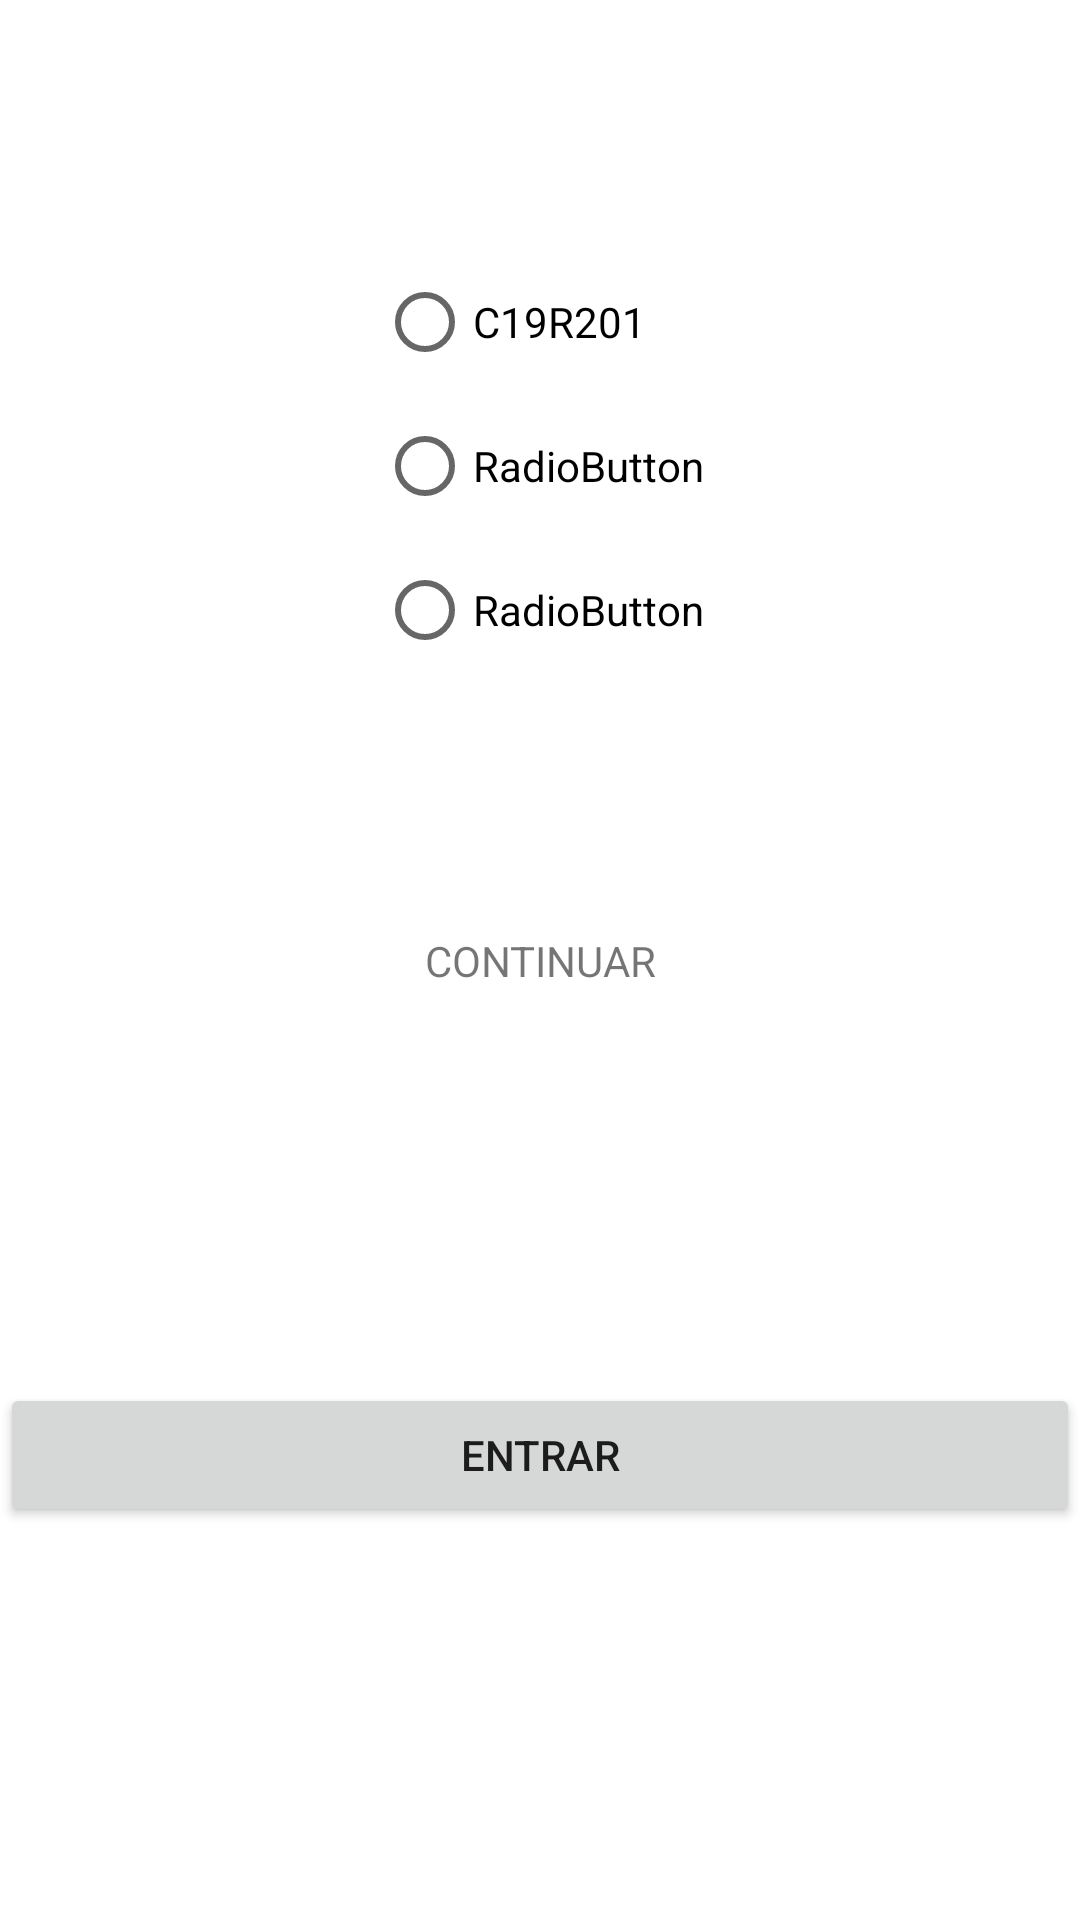

Produce the Android XML layout that renders to this screen, including the resource entries it uses.
<!-- AndroidManifest.xml: application theme Theme.REESTRUCTURARUTAS -->
<!-- res/layout/activity_continuar_ruta.xml -->
<?xml version="1.0" encoding="utf-8"?>
<androidx.constraintlayout.widget.ConstraintLayout xmlns:android="http://schemas.android.com/apk/res/android"
    xmlns:app="http://schemas.android.com/apk/res-auto"
    xmlns:tools="http://schemas.android.com/tools"
    android:layout_width="match_parent"
    android:layout_height="match_parent"
    tools:context=".continuar_ruta">

    <TextView
        android:id="@+id/textView"
        android:layout_width="wrap_content"
        android:layout_height="wrap_content"
        android:text="CONTINUAR"
        app:layout_constraintBottom_toBottomOf="parent"
        app:layout_constraintEnd_toEndOf="parent"
        app:layout_constraintStart_toStartOf="parent"
        app:layout_constraintTop_toTopOf="parent" />

    <RadioGroup
        android:layout_width="wrap_content"
        android:layout_height="wrap_content"
        app:layout_constraintBottom_toTopOf="@+id/textView"
        app:layout_constraintEnd_toEndOf="parent"
        app:layout_constraintStart_toStartOf="parent"
        app:layout_constraintTop_toTopOf="parent">

        <RadioButton
            android:id="@+id/radioButton"
            android:layout_width="match_parent"
            android:layout_height="wrap_content"
            android:text="C19R201" />

        <RadioButton
            android:id="@+id/radioButton2"
            android:layout_width="match_parent"
            android:layout_height="wrap_content"
            android:text="RadioButton" />

        <RadioButton
            android:id="@+id/radioButton3"
            android:layout_width="match_parent"
            android:layout_height="wrap_content"
            android:text="RadioButton" />

    </RadioGroup>

    <Button
        android:id="@+id/button"
        android:layout_width="match_parent"
        android:layout_height="wrap_content"
        android:text="ENTRAR"
        app:layout_constraintBottom_toBottomOf="parent"
        app:layout_constraintEnd_toEndOf="parent"
        app:layout_constraintStart_toStartOf="parent"
        app:layout_constraintTop_toBottomOf="@+id/textView"
        android:onClick="entrarruta"/>
</androidx.constraintlayout.widget.ConstraintLayout>
<!-- resources referenced by this layout -->
<resources>
  <style name="Theme.REESTRUCTURARUTAS" parent="Theme.MaterialComponents.DayNight.DarkActionBar">
          
          <item name="colorPrimary">@color/purple_500</item>
          <item name="colorPrimaryVariant">@color/purple_700</item>
          <item name="colorOnPrimary">@color/white</item>
          
          <item name="colorSecondary">@color/teal_200</item>
          <item name="colorSecondaryVariant">@color/teal_700</item>
          <item name="colorOnSecondary">@color/black</item>
          
          <item name="android:statusBarColor" tools:targetApi="l">?attr/colorPrimaryVariant</item>
          
      </style>
  <!-- not gathered from this repository: default colours our renderer supplied (Android Studio template values) -->
  <color name="purple_500">#FF6200EE</color>
  <color name="purple_700">#FF3700B3</color>
  <color name="teal_200">#FF03DAC5</color>
  <color name="teal_700">#FF018786</color>
  <color name="black">#FF000000</color>
  <color name="white">#FFFFFFFF</color>
</resources>
